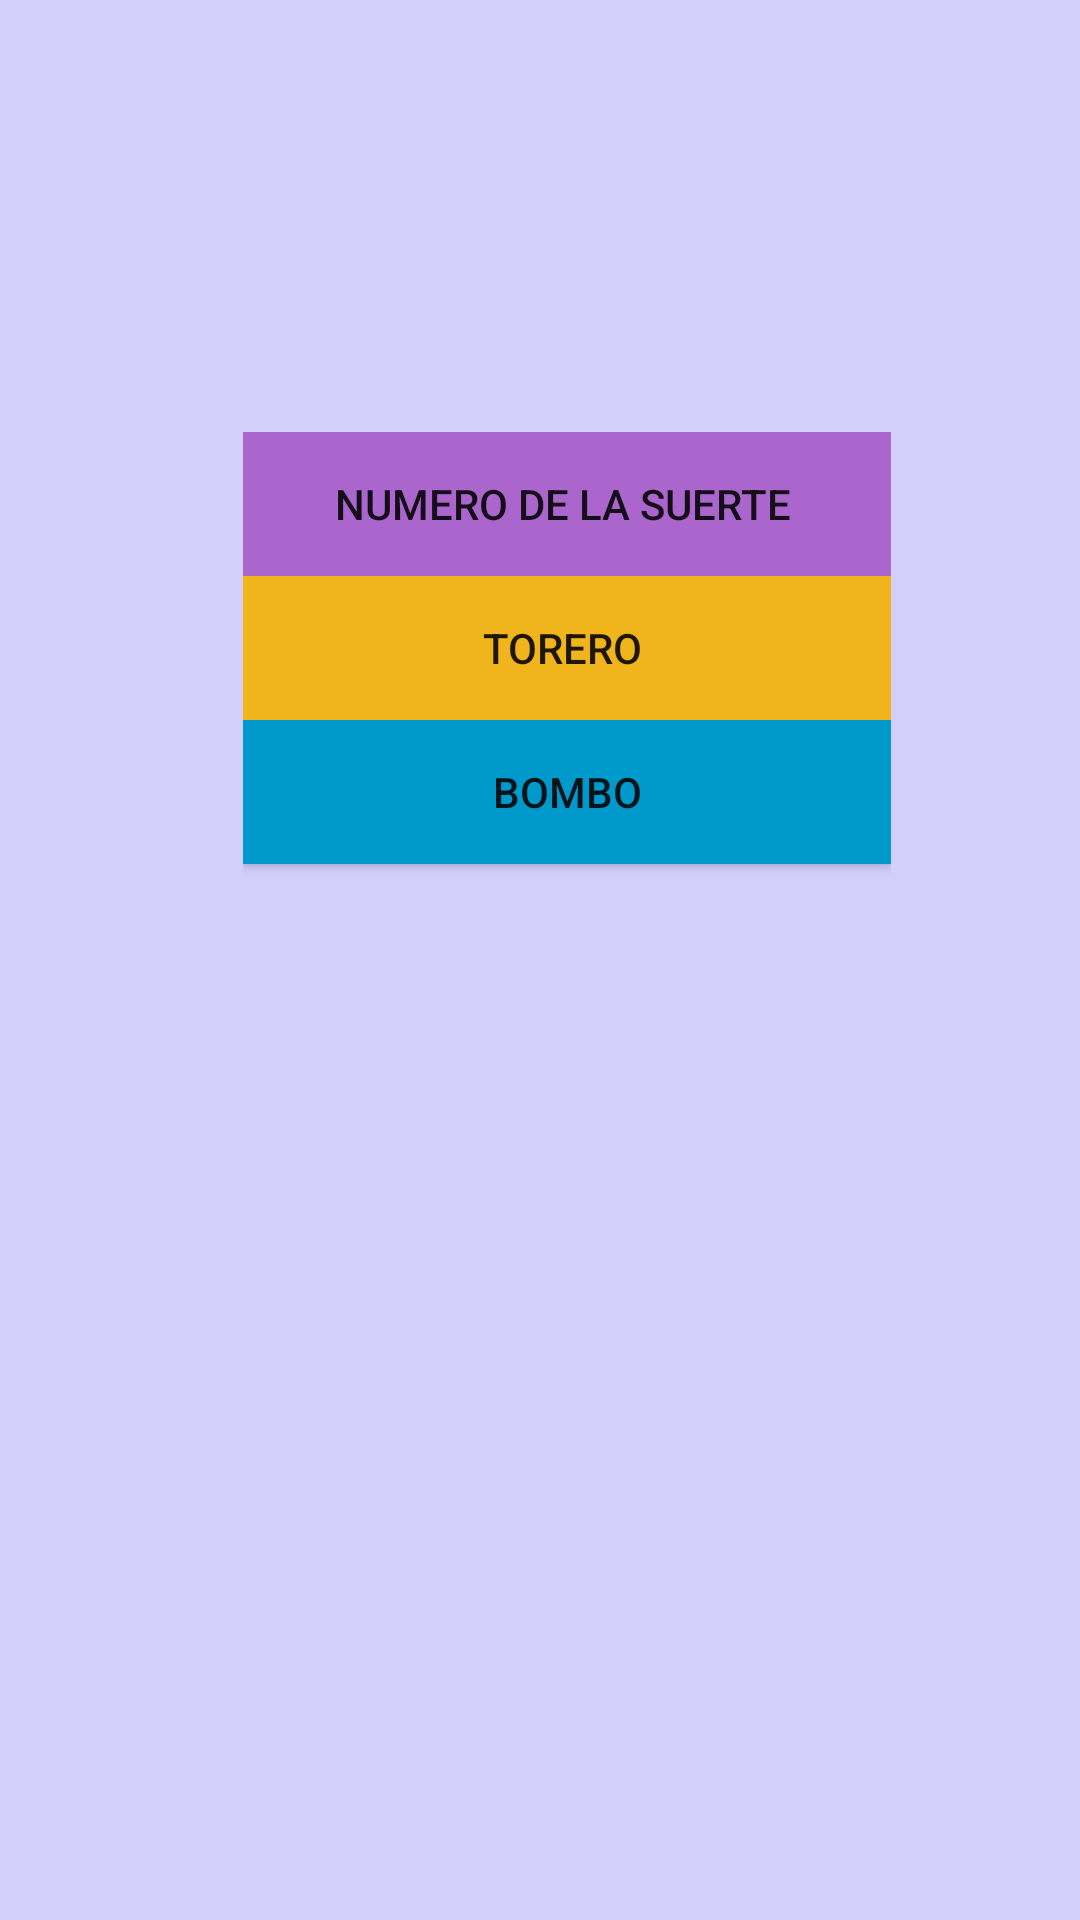

Write the Android layout XML for this screen, with the resource values it uses.
<!-- AndroidManifest.xml: application theme AppTheme -->
<!-- res/layout/act_aa.xml -->
<?xml version="1.0" encoding="utf-8"?>
<android.support.constraint.ConstraintLayout xmlns:android="http://schemas.android.com/apk/res/android"
    xmlns:app="http://schemas.android.com/apk/res-auto"
    xmlns:tools="http://schemas.android.com/tools"
    android:id="@+id/act_4"
    android:layout_width="match_parent"
    android:layout_height="match_parent"
    android:paddingBottom="@dimen/activity_vertical_margin"
    android:paddingLeft="@dimen/activity_horizontal_margin"
    android:paddingRight="@dimen/activity_horizontal_margin"
    android:paddingTop="@dimen/activity_vertical_margin"
    tools:context="whitedirewolves.basic_03.Act_4">

    <LinearLayout
        android:orientation="vertical"
        android:layout_width="216dp"
        android:layout_height="204dp"
        android:layout_marginTop="144dp"
        app:layout_constraintTop_toTopOf="parent"
        android:layout_marginStart="16dp"
        app:layout_constraintLeft_toLeftOf="parent"
        android:layout_marginLeft="16dp"
        android:layout_marginEnd="16dp"
        app:layout_constraintRight_toRightOf="parent"
        android:layout_marginRight="16dp"
        app:layout_constraintHorizontal_bias="0.58">

        <Button
            android:text="NUMERO DE LA SUERTE "
            android:layout_width="match_parent"
            android:layout_height="wrap_content"
            android:id="@+id/id_but_1"
            android:background="@android:color/holo_purple" />

        <Button
            android:text="TORERO "
            android:layout_width="match_parent"
            android:layout_height="wrap_content"
            android:id="@+id/id_but_2"
            android:background="@color/colorAccent" />

        <Button
            android:text="Bombo"
            android:layout_width="match_parent"
            android:layout_height="wrap_content"
            android:id="@+id/id_but_3"
            android:background="@android:color/holo_blue_dark" />

    </LinearLayout>
</android.support.constraint.ConstraintLayout>
<!-- resources referenced by this layout -->
<resources>
  <color name="colorAccent">#f0b41c</color>
  <style name="AppTheme" parent="Theme.AppCompat.Light.DarkActionBar">
          
          <item name="colorPrimary">@color/colorPrimary</item>
          <item name="colorPrimaryDark">@color/colorPrimaryDark</item>
          <item name="colorAccent">@color/colorAccent</item>
  
  
  
          <item name="android:colorBackground"><strong>@color/yellowPastel</strong></item>
  
  
      </style>
  <color name="colorPrimary">#1CF035</color>
  <color name="colorPrimaryDark">#4ECE35</color>
  <color name="yellowPastel">#D4CEFB</color>
</resources>
